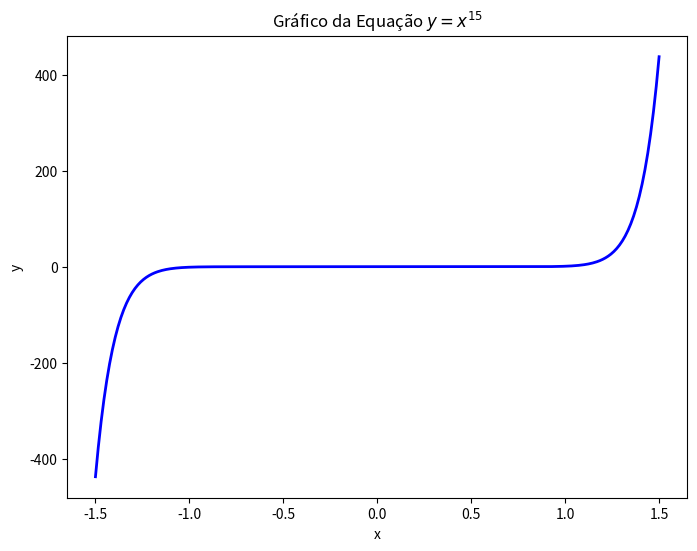

Python code for this plot:
import numpy as np
import matplotlib.pyplot as plt

# 1. Definindo o intervalo de x
# Geramos 400 pontos linearmente espaçados entre -1.5 e 1.5
x = np.linspace(-1.5, 1.5, 400)

# 2. Calculando a equação
y = x**15

# 3. Configurando a figura
plt.figure(figsize=(8, 6))
plt.plot(x, y, label='$y = x^{15}$', color='blue', linewidth=2)

# 4. Personalizando o gráfico (títulos e eixos)
plt.title('Gráfico da Equação $y = x^{15}$')
plt.xlabel('x')
plt.ylabel('y')
